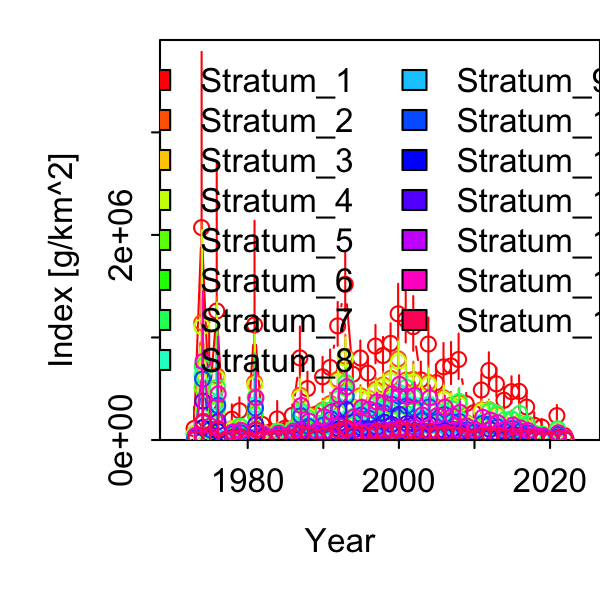

Values plotted in this chart, from the file beside it:
Category, Time, Stratum, Units, Estimate, Std. Error for Estimate, Std. Error for ln(Estimate)
1, 1973, Stratum_1, [g/km^2], 111838, 119085, 1.065
1, 1974, Stratum_1, [g/km^2], 2071114, 1248794, 0.603
1, 1975, Stratum_1, [g/km^2], 359220, 386778, 1.077
1, 1976, Stratum_1, [g/km^2], 1258094, 961265, 0.7641
1, 1977, Stratum_1, [g/km^2], 6499, 7008, 1.078
1, 1978, Stratum_1, [g/km^2], 203238, 108750, 0.5351
1, 1979, Stratum_1, [g/km^2], 285635, 107368, 0.3759
1, 1980, Stratum_1, [g/km^2], 24014, 19126, 0.7965
1, 1981, Stratum_1, [g/km^2], 1122409, 723515, 0.6446
1, 1982, Stratum_1, [g/km^2], 152708, 95340, 0.6243
1, 1983, Stratum_1, [g/km^2], 75415, 65405, 0.8673
1, 1984, Stratum_1, [g/km^2], 205902, 126288, 0.6133
1, 1985, Stratum_1, [g/km^2], 113877, 60120, 0.5279
1, 1986, Stratum_1, [g/km^2], 240336, 88457, 0.3681
1, 1987, Stratum_1, [g/km^2], 800767, 259272, 0.3238
1, 1988, Stratum_1, [g/km^2], 501343, 142249, 0.2837
1, 1989, Stratum_1, [g/km^2], 247877, 69257, 0.2794
1, 1990, Stratum_1, [g/km^2], 616166, 169193, 0.2746
1, 1991, Stratum_1, [g/km^2], 707155, 156576, 0.2214
1, 1992, Stratum_1, [g/km^2], 1112872, 212173, 0.1907
1, 1993, Stratum_1, [g/km^2], 1518307, 287919, 0.1896
1, 1994, Stratum_1, [g/km^2], 641298, 130869, 0.2041
1, 1995, Stratum_1, [g/km^2], 799849, 154561, 0.1932
1, 1996, Stratum_1, [g/km^2], 652197, 144973, 0.2223
1, 1997, Stratum_1, [g/km^2], 915957, 185656, 0.2027
1, 1998, Stratum_1, [g/km^2], 824410, 163622, 0.1985
1, 1999, Stratum_1, [g/km^2], 942505, 178626, 0.1895
1, 2000, Stratum_1, [g/km^2], 1230479, 262854, 0.2136
1, 2001, Stratum_1, [g/km^2], 1174773, 248686, 0.2117
1, 2002, Stratum_1, [g/km^2], 1104870, 264390, 0.2393
1, 2003, Stratum_1, [g/km^2], 586158, 155823, 0.2658
1, 2004, Stratum_1, [g/km^2], 935752, 228049, 0.2437
1, 2005, Stratum_1, [g/km^2], 559172, 154287, 0.2759
1, 2006, Stratum_1, [g/km^2], 713028, 201411, 0.2825
1, 2007, Stratum_1, [g/km^2], 722027, 202822, 0.2809
1, 2008, Stratum_1, [g/km^2], 785330, 219098, 0.279
1, 2009, Stratum_1, [g/km^2], 354890, 91906, 0.259
1, 2010, Stratum_1, [g/km^2], 265751, 75428, 0.2838
1, 2011, Stratum_1, [g/km^2], 487487, 132707, 0.2722
1, 2012, Stratum_1, [g/km^2], 677649, 158238, 0.2335
1, 2013, Stratum_1, [g/km^2], 547081, 139999, 0.2559
1, 2014, Stratum_1, [g/km^2], 387949, 109429, 0.2821
1, 2015, Stratum_1, [g/km^2], 471122, 130311, 0.2766
1, 2016, Stratum_1, [g/km^2], 474022, 136008, 0.2869
1, 2017, Stratum_1, [g/km^2], 321135, 132460, 0.4125
1, 2018, Stratum_1, [g/km^2], 143856, 91023, 0.6327
1, 2019, Stratum_1, [g/km^2], 126706, 61257, 0.4835
1, 2020, Stratum_1, [g/km^2], 0, 0, 0
1, 2021, Stratum_1, [g/km^2], 237591, 86123, 0.3625
1, 2022, Stratum_1, [g/km^2], 43710, 24228, 0.5543
1, 1973, Stratum_2, [g/km^2], 60488, 65074, 1.076
1, 1974, Stratum_2, [g/km^2], 1145016, 706532, 0.6171
1, 1975, Stratum_2, [g/km^2], 185691, 201665, 1.086
1, 1976, Stratum_2, [g/km^2], 627115, 500240, 0.7977
1, 1977, Stratum_2, [g/km^2], 3441, 3732, 1.085
1, 1978, Stratum_2, [g/km^2], 109139, 61274, 0.5614
1, 1979, Stratum_2, [g/km^2], 126001, 52960, 0.4203
1, 1980, Stratum_2, [g/km^2], 13079, 10464, 0.8001
1, 1981, Stratum_2, [g/km^2], 561554, 364740, 0.6495
1, 1982, Stratum_2, [g/km^2], 77163, 50147, 0.6499
... 690 more rows
